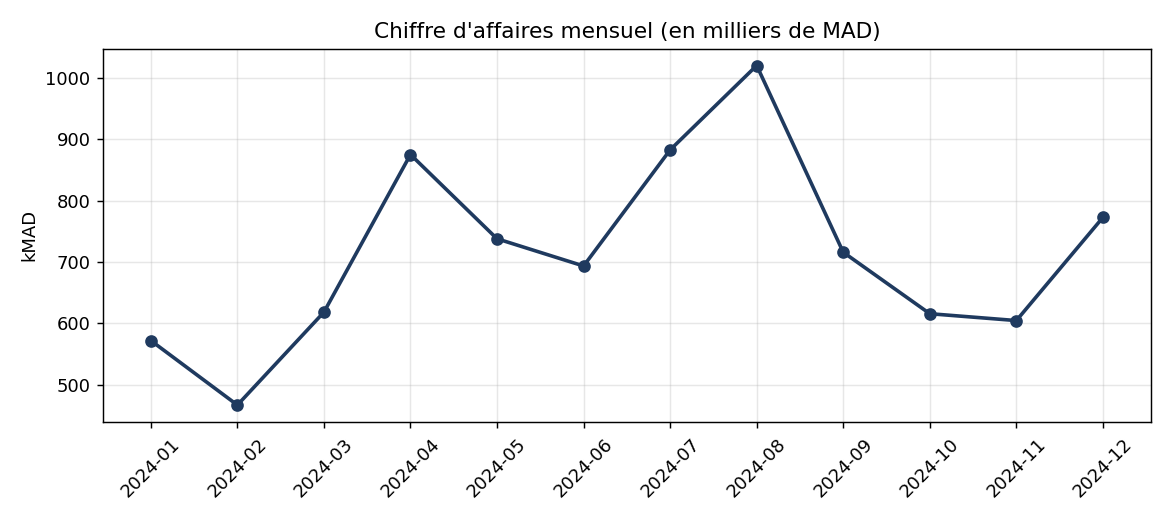

The file beside this chart, header and first rows:
month, revenue, units
2024-01, 572162, 3888
2024-02, 467095, 3418
2024-03, 618453, 4484
2024-04, 875279, 6081
2024-05, 738021, 5107
2024-06, 693676, 4616
2024-07, 882848, 6371
2024-08, 1020360, 6919
2024-09, 716075, 4696
2024-10, 615930, 4315
2024-11, 604737, 4221
2024-12, 772794, 5338
